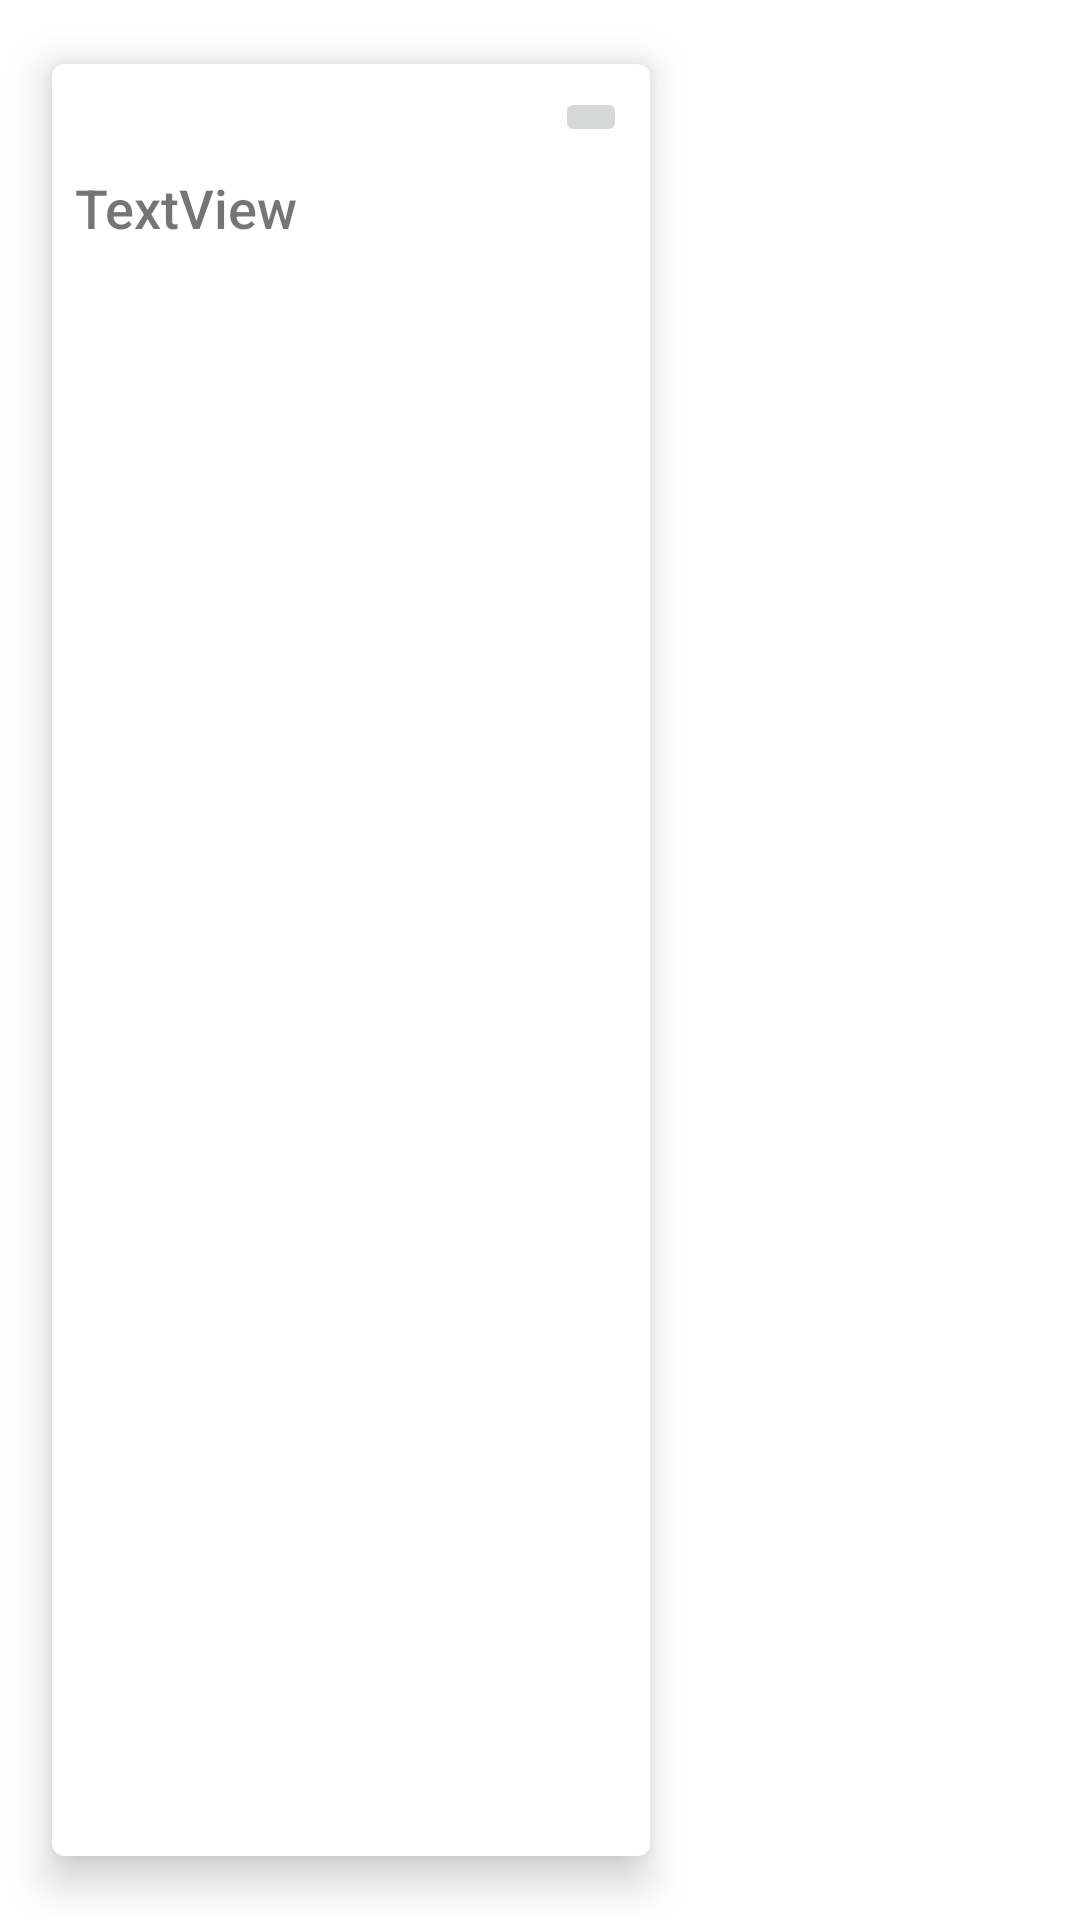

Write the Android layout XML for this screen, with the resource values it uses.
<!-- AndroidManifest.xml: application theme AppTheme -->
<!-- res/layout/c_sticknote.xml -->
<?xml version="1.0" encoding="utf-8"?>
<androidx.constraintlayout.widget.ConstraintLayout
    xmlns:android="http://schemas.android.com/apk/res/android"
    xmlns:app="http://schemas.android.com/apk/res-auto"
    xmlns:tools="http://schemas.android.com/tools"
    android:layout_width="wrap_content"
    android:layout_height="match_parent"
    android:layout_marginRight="20dp">

    <com.google.android.material.card.MaterialCardView
        android:id="@+id/cardview"
        style="@style/Widget.MaterialComponents.CardView"
        app:cardElevation="8dp"
        app:cardUseCompatPadding="true"
        android:layout_width="wrap_content"
        android:layout_height="0dp"
        android:layout_marginStart="8dp"
        android:layout_marginTop="8dp"
        android:layout_marginBottom="8dp"
        app:layout_constraintBottom_toBottomOf="parent"
        app:layout_constraintStart_toStartOf="parent"
        app:layout_constraintTop_toTopOf="parent">

        <androidx.constraintlayout.widget.ConstraintLayout
            android:layout_width="200dp"
            android:layout_height="wrap_content"
            android:visibility="visible">

            <TextView
                android:id="@+id/txtNote"
                android:layout_width="0dp"
                android:layout_height="wrap_content"
                android:layout_marginStart="8dp"
                android:layout_marginTop="8dp"
                android:layout_marginEnd="8dp"
                android:layout_marginBottom="8dp"
                android:fontFamily="sans-serif-medium"
                android:text="TextView"
                android:textSize="18sp"
                app:layout_constraintBottom_toBottomOf="parent"
                app:layout_constraintEnd_toEndOf="parent"
                app:layout_constraintHorizontal_bias="0.0"
                app:layout_constraintStart_toStartOf="parent"
                app:layout_constraintTop_toBottomOf="@+id/btnDelete" />

            <ImageButton
                android:id="@+id/btnDelete"
                android:layout_width="wrap_content"
                android:layout_height="wrap_content"
                android:layout_marginTop="8dp"
                android:layout_marginEnd="8dp"
                app:layout_constraintEnd_toEndOf="parent"
                app:layout_constraintTop_toTopOf="parent"
                app:srcCompat="@drawable/ic_close_two" />
        </androidx.constraintlayout.widget.ConstraintLayout>
    </com.google.android.material.card.MaterialCardView>
</androidx.constraintlayout.widget.ConstraintLayout>
<!-- resources referenced by this layout -->
<resources>
  <style name="AppTheme" parent="Theme.MaterialComponents.Light.NoActionBar">
          
          <item name="colorPrimary">@color/colorPrimary</item>
          <item name="colorPrimaryDark">@color/colorPrimaryDark</item>
          <item name="colorAccent">@color/colorAccent</item>
      </style>
  <color name="colorPrimary">#5D1049</color>
  <color name="colorPrimaryDark">#4E0D3A</color>
  <color name="colorAccent">#E30425</color>
</resources>
